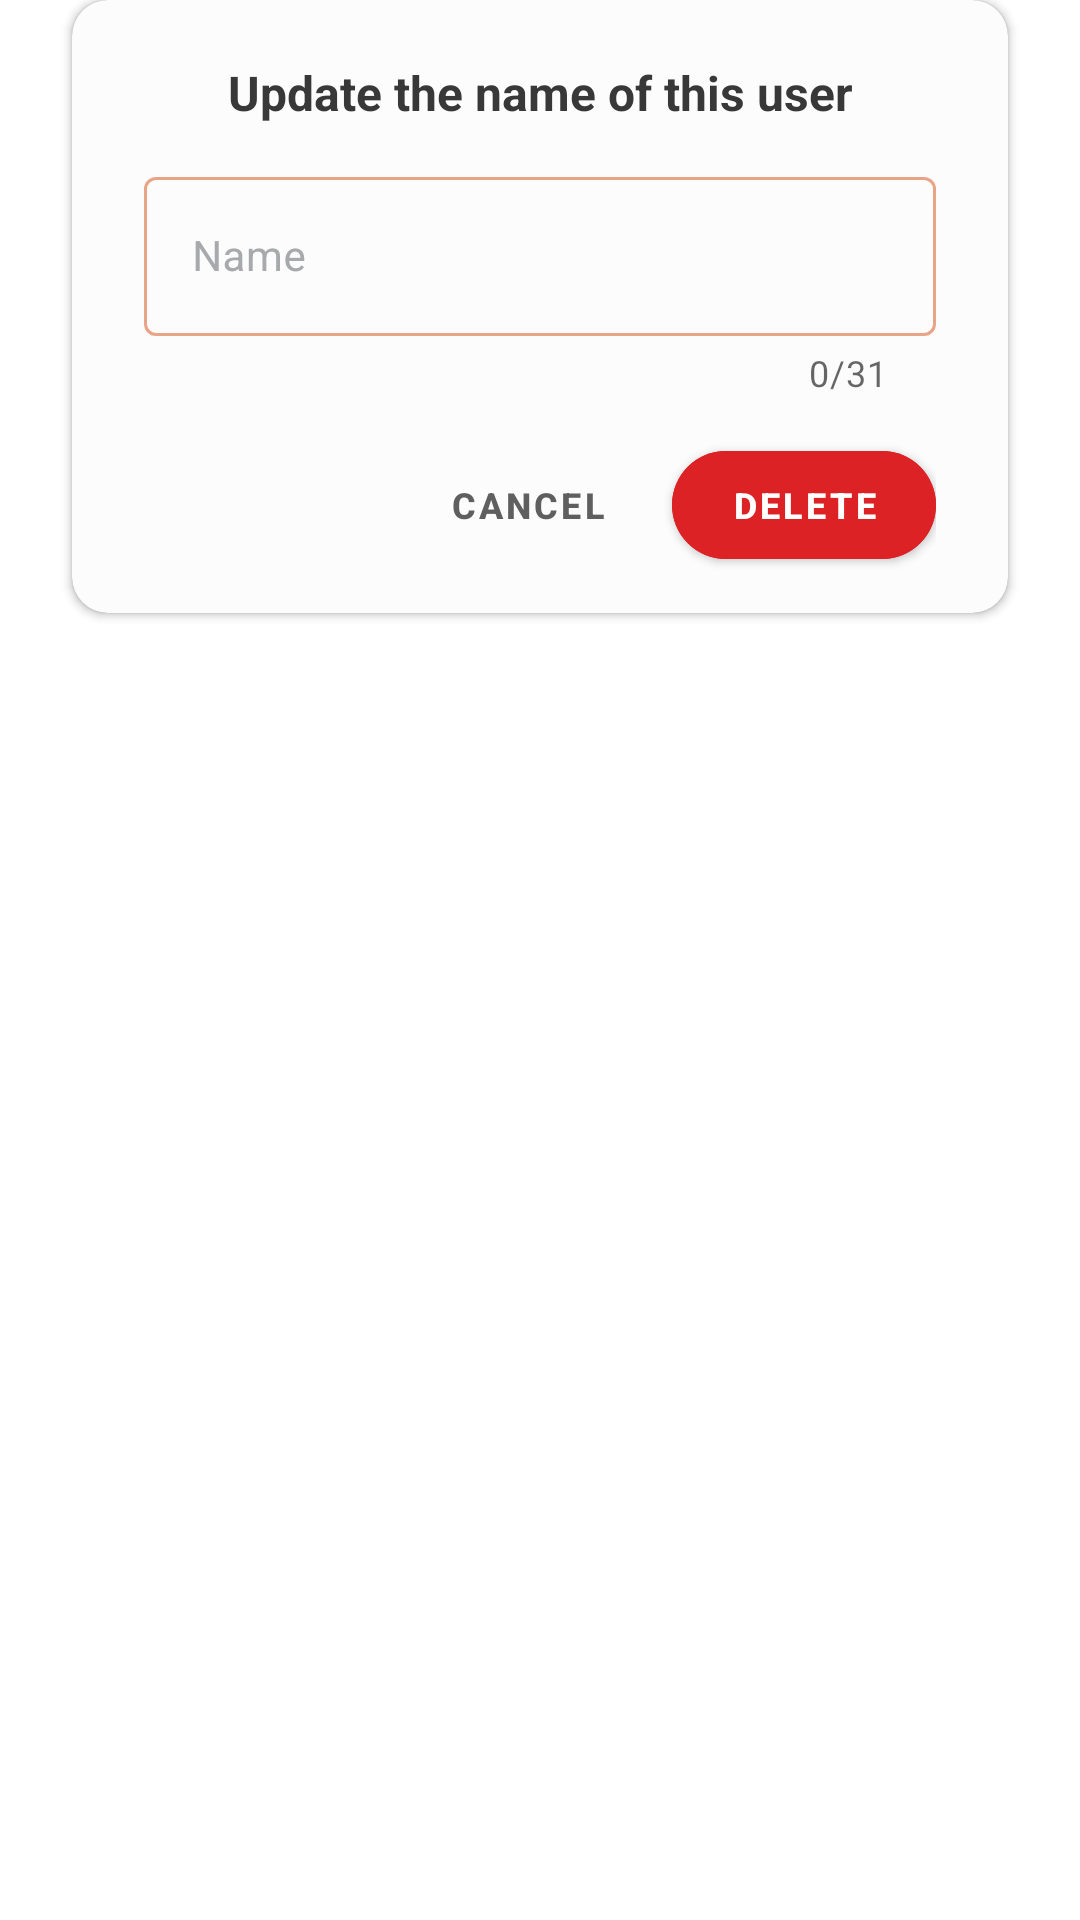

This screen was rendered from an Android layout file. Write that file and the resources it references.
<!-- AndroidManifest.xml: application theme AppTheme -->
<!-- res/layout/popup.xml -->
<?xml version="1.0" encoding="utf-8"?>
<androidx.constraintlayout.widget.ConstraintLayout xmlns:android="http://schemas.android.com/apk/res/android"
    xmlns:app="http://schemas.android.com/apk/res-auto"
    android:layout_width="match_parent"
    android:layout_height="wrap_content">

    <androidx.cardview.widget.CardView
        android:layout_width="match_parent"
        android:layout_height="wrap_content"
        android:layout_marginStart="24dp"
        android:layout_marginEnd="24dp"
        app:cardBackgroundColor="@color/white"
        app:cardCornerRadius="12dp"
        app:layout_constraintTop_toTopOf="parent"
        app:layout_constraintStart_toStartOf="parent"
        app:layout_constraintEnd_toEndOf="parent">

        <androidx.constraintlayout.widget.ConstraintLayout
            android:layout_width="match_parent"
            android:layout_height="wrap_content"
            android:paddingBottom="12dp"
            android:paddingTop="12dp"
            android:paddingStart="24dp"
            android:paddingEnd="24dp">

            <TextView
                android:id="@+id/title_popup"
                android:layout_width="wrap_content"
                android:layout_height="wrap_content"
                android:paddingTop="8dp"
                android:text="@string/update_title_popup"
                android:textColor="@color/black"
                android:textSize="16sp"
                android:textStyle="bold"
                android:textAlignment="center"
                app:layout_constraintTop_toTopOf="parent"
                app:layout_constraintStart_toStartOf="parent"
                app:layout_constraintEnd_toEndOf="parent"/>

            <com.google.android.material.textfield.TextInputLayout
                android:id="@+id/outlinedTextField"
                android:layout_width="match_parent"
                android:layout_height="wrap_content"
                android:paddingTop="12dp"
                android:paddingBottom="12dp"
                android:hint="@string/name"
                android:textColorHint="@color/temperature_gray"
                android:outlineSpotShadowColor="@color/temperature_gray"
                app:startIconDrawable="@drawable/ic_baseline_person_24"
                app:counterEnabled="true"
                app:counterMaxLength="31"
                app:endIconMode="clear_text"
                app:endIconTint="@color/temperature_gray"
                app:boxStrokeColor="@color/text_input_layout_stroke_color"
                style="@style/Widget.MaterialComponents.TextInputLayout.OutlinedBox"
                app:layout_constraintTop_toBottomOf="@id/title_popup"
                app:layout_constraintBottom_toTopOf="@id/description_popup"
                app:layout_constraintStart_toStartOf="parent"
                app:layout_constraintEnd_toEndOf="parent">

                <com.google.android.material.textfield.TextInputEditText
                    android:id="@+id/popup_user_detail_name"
                    android:layout_width="match_parent"
                    android:layout_height="wrap_content"
                    android:inputType="textPersonName|textCapWords"
                    android:textSize="14sp"
                    android:maxLength="31"
                    android:textColor="@color/black"
                    android:layout_gravity="bottom"/>
            </com.google.android.material.textfield.TextInputLayout>

            <TextView
                android:id="@+id/description_popup"
                android:layout_width="wrap_content"
                android:layout_height="wrap_content"
                android:paddingTop="16dp"
                android:visibility="gone"
                android:text="@string/delete_description_popup"
                android:textSize="14sp"
                android:textStyle="bold"
                android:alpha="0.7"
                android:textAlignment="center"
                app:layout_constraintTop_toBottomOf="@id/outlinedTextField"
                app:layout_constraintStart_toStartOf="parent"
                app:layout_constraintEnd_toEndOf="parent"/>

            <TextView
                android:id="@+id/question_popup"
                android:layout_width="wrap_content"
                android:layout_height="wrap_content"
                android:paddingBottom="12dp"
                android:visibility="gone"
                android:text="@string/delete_check_question"
                android:textSize="14sp"
                android:textStyle="bold"
                android:alpha="0.7"
                android:textAlignment="center"
                app:layout_constraintTop_toBottomOf="@id/description_popup"
                app:layout_constraintStart_toStartOf="parent"
                app:layout_constraintEnd_toEndOf="parent"/>

            <com.google.android.material.button.MaterialButton
                android:layout_width="wrap_content"
                android:layout_height="wrap_content"
                android:background="@color/transparent"
                android:layout_marginEnd="4dp"
                android:elevation="0dp"
                android:text="@string/cancel"
                android:textColor="@color/black"
                android:alpha="0.8"
                android:textStyle="bold"
                android:textSize="12sp"
                app:cornerRadius="28dp"
                android:onClick="onClickCancel"
                app:layout_constraintBottom_toBottomOf="parent"
                app:layout_constraintEnd_toStartOf="@id/button_confirm_popup"
                app:layout_constraintTop_toBottomOf="@id/question_popup"/>

            <com.google.android.material.button.MaterialButton
                android:id="@+id/button_confirm_popup"
                android:layout_width="wrap_content"
                android:layout_height="wrap_content"
                android:backgroundTint="@color/red"
                android:text="@string/button_delete"
                android:textStyle="bold"
                android:textSize="12sp"
                app:cornerRadius="28dp"
                android:onClick="onClickConfirm"
                app:layout_constraintBottom_toBottomOf="parent"
                app:layout_constraintEnd_toEndOf="parent"
                app:layout_constraintTop_toBottomOf="@id/question_popup"/>

        </androidx.constraintlayout.widget.ConstraintLayout>
    </androidx.cardview.widget.CardView>
</androidx.constraintlayout.widget.ConstraintLayout>
<!-- resources referenced by this layout -->
<resources>
  <color name="black">#FF383838</color>
  <color name="red">#dd2225</color>
  <color name="temperature_gray">#A7A9AC</color>
  <color name="transparent">#00000000</color>
  <color name="white">#FFFCFCFC</color>
  <string name="button_delete">Delete</string>
  <string name="cancel">Cancel</string>
  <string name="delete_check_question">Are you sure?</string>
  <string name="delete_description_popup">This will remove the user from the vision board</string>
  <string name="name">Name</string>
  <string name="update_title_popup">Update the name of this user</string>
  <style name="AppTheme" parent="Theme.MaterialComponents.Light.NoActionBar">
          <item name="colorPrimary">@color/theme_primary</item>
          <item name="colorPrimaryDark">@color/theme_primary_dark</item>
          <item name="colorAccent">@color/theme_primary</item>
          <item name="android:statusBarColor">@android:color/transparent</item>
          <item name="android:spotShadowAlpha">0.28</item>
          <item name="android:ambientShadowAlpha">0.1</item>
      </style>
  <color name="theme_primary">@color/swatches_primary</color>
  <color name="theme_primary_dark">@color/swatches_primary_dark</color>
  <color name="swatches_primary">#F55A00</color>
  <color name="swatches_primary_dark">#c14700</color>
</resources>
